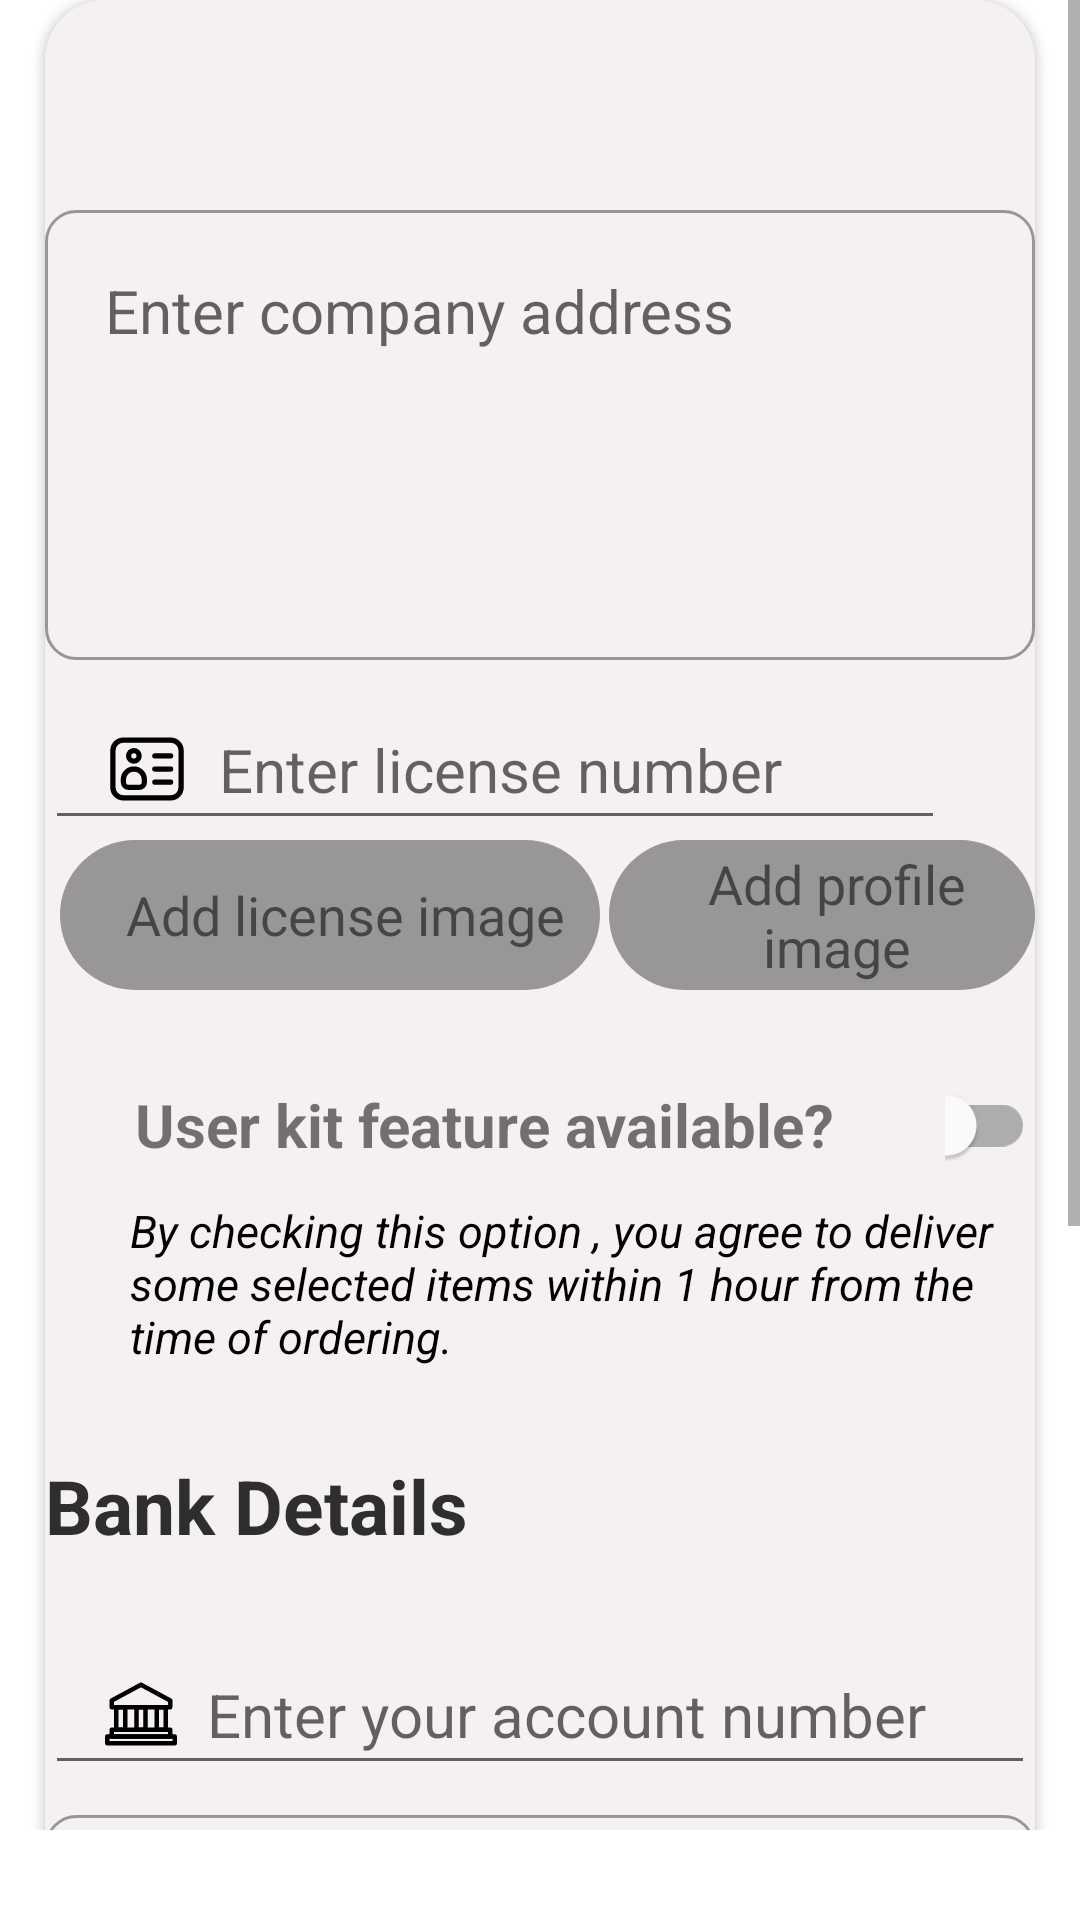

Layout XML and referenced resources for this Android screen:
<!-- AndroidManifest.xml: application theme Theme.Janani -->
<!-- res/layout/activity_seller_additional_details.xml -->
<?xml version="1.0" encoding="utf-8"?>
<ScrollView xmlns:android="http://schemas.android.com/apk/res/android"
    xmlns:app="http://schemas.android.com/apk/res-auto"
    xmlns:tools="http://schemas.android.com/tools"
    android:layout_width="match_parent"
    android:layout_height="match_parent"
    android:fillViewport="true"
    android:paddingBottom="30dp"
    tools:context=".LoginActivity">

    <RelativeLayout
        android:layout_width="match_parent"
        android:layout_height="match_parent">

        <androidx.cardview.widget.CardView
            android:layout_width="match_parent"
            android:layout_height="wrap_content"
            android:layout_centerInParent="true"
            android:layout_marginLeft="15dp"
            android:layout_marginRight="15dp"
            android:elevation="10dp"
            app:cardCornerRadius="20dp">

            <RelativeLayout
                android:layout_width="match_parent"
                android:layout_height="wrap_content"
                android:background="@color/white_one">


                <EditText
                    android:id="@+id/et_company_address"
                    android:layout_width="350dp"
                    android:layout_height="150dp"
                    android:layout_centerHorizontal="true"
                    android:layout_marginTop="70dp"
                    android:background="@drawable/main_layout_background"
                    android:gravity="start"
                    android:hint="@string/prompt_company_address"
                    android:inputType="text"
                    android:paddingLeft="20dp"
                    android:paddingTop="20dp"
                    android:paddingRight="10dp"
                    android:textColor="@color/text_color"
                    android:textSize="20sp" />

                <EditText
                    android:id="@+id/et_license_number"
                    android:layout_width="300dp"
                    android:layout_height="50dp"
                    android:layout_below="@id/et_company_address"
                    android:layout_alignStart="@id/et_company_address"
                    android:layout_marginTop="10dp"
                    android:drawableLeft="@drawable/ic_id_icon"
                    android:drawablePadding="10dp"
                    android:hint="@string/prompt_license_number"
                    android:inputType="text"
                    android:paddingLeft="20dp"
                    android:paddingRight="10dp"
                    android:textColor="@color/text_color"
                    android:textSize="20sp" />

                <TextView
                    android:id="@+id/tv_license_image_add_button"
                    android:layout_width="180dp"
                    android:layout_height="50dp"
                    android:layout_below="@id/et_license_number"
                    android:layout_marginLeft="5dp"
                    android:background="@drawable/view_background"
                    android:drawableTint="@color/black"
                    android:gravity="center"
                    android:paddingLeft="10dp"
                    android:text="Add license image"
                    android:textSize="18sp" />

                <TextView
                    android:id="@+id/tv_profile_image_add_button"
                    android:layout_width="180dp"
                    android:layout_height="50dp"
                    android:layout_below="@id/et_license_number"
                    android:layout_centerHorizontal="true"
                    android:layout_marginLeft="3dp"
                    android:layout_toRightOf="@id/tv_license_image_add_button"
                    android:background="@drawable/view_background"
                    android:drawableTint="@color/black"
                    android:gravity="center"
                    android:paddingLeft="10dp"
                    android:text="Add profile image"
                    android:textSize="18sp" />

                <ImageView
                    android:id="@+id/iv_display_license_image"
                    android:layout_width="350dp"
                    android:layout_height="400dp"
                    android:layout_below="@id/tv_license_image_add_button"
                    android:layout_centerHorizontal="true"
                    android:visibility="gone" />

                <ImageView
                    android:id="@+id/iv_display_profile_image"
                    android:layout_width="350dp"
                    android:layout_height="400dp"
                    android:layout_below="@id/iv_display_license_image"
                    android:layout_centerHorizontal="true"
                    android:visibility="gone" />

                <TextView
                    android:id="@+id/tv_user_kit"
                    android:layout_width="250dp"
                    android:layout_height="50dp"
                    android:layout_below="@id/iv_display_license_image"
                    android:layout_alignStart="@id/et_license_number"
                    android:layout_centerHorizontal="true"
                    android:layout_marginLeft="30dp"
                    android:layout_marginTop="20dp"
                    android:gravity="center_vertical"
                    android:text="@string/query_user_kit"
                    android:textSize="20sp"
                    android:textStyle="bold" />

                <com.google.android.material.switchmaterial.SwitchMaterial
                    android:id="@+id/sw_user_kit_switch"
                    android:layout_width="wrap_content"
                    android:layout_height="wrap_content"
                    android:layout_below="@id/et_license_number"
                    android:layout_alignTop="@id/tv_user_kit"
                    android:layout_alignBottom="@id/tv_user_kit"
                    android:layout_marginLeft="20dp"
                    android:layout_toRightOf="@id/tv_user_kit" />

                <TextView
                    android:id="@+id/tv_user_kit_description"
                    android:layout_width="350dp"
                    android:layout_height="80dp"
                    android:layout_below="@id/tv_user_kit"
                    android:layout_alignStart="@id/tv_user_kit"
                    android:layout_alignEnd="@id/sw_user_kit_switch"
                    android:layout_marginStart="-2dp"
                    android:layout_marginTop="0dp"
                    android:layout_marginEnd="2dp"
                    android:text="@string/description_user_kit"
                    android:textColor="@color/black"
                    android:textSize="15sp"
                    android:textStyle="italic" />

                <TextView
                    android:id="@+id/tv_bank_details_heading"
                    android:layout_width="200dp"
                    android:layout_height="50dp"
                    android:layout_below="@id/tv_user_kit_description"
                    android:layout_alignStart="@id/et_license_number"
                    android:layout_marginTop="5dp"
                    android:text="@string/bank_details_heading"
                    android:textColor="@color/text_color"
                    android:textSize="25sp"
                    android:textStyle="bold" />


                <EditText
                    android:id="@+id/et_account_number"
                    android:layout_width="350dp"
                    android:layout_height="50dp"
                    android:layout_below="@id/tv_bank_details_heading"
                    android:layout_centerHorizontal="true"
                    android:layout_marginTop="10dp"
                    android:autofillHints="text"
                    android:drawableLeft="@drawable/bank"
                    android:drawablePadding="10dp"
                    android:hint="@string/prompt_account_number"
                    android:inputType="text"
                    android:paddingLeft="20dp"
                    android:paddingRight="10dp"
                    android:textColor="@color/text_color"
                    android:textSize="20sp" />


                <EditText
                    android:id="@+id/et_branch_address"
                    android:layout_width="350dp"
                    android:layout_height="150dp"
                    android:layout_below="@id/et_account_number"
                    android:layout_centerHorizontal="true"
                    android:layout_marginTop="10dp"
                    android:background="@drawable/main_layout_background"
                    android:gravity="start"
                    android:hint="@string/prompt_bank_address"
                    android:inputType="text"
                    android:paddingLeft="20dp"
                    android:paddingTop="20dp"
                    android:paddingRight="10dp"
                    android:textColor="@color/text_color"
                    android:textSize="20sp" />

                <EditText
                    android:id="@+id/et_IFSC_code"
                    android:layout_width="350dp"
                    android:layout_height="50dp"
                    android:layout_below="@id/et_branch_address"
                    android:layout_centerHorizontal="true"
                    android:layout_marginTop="10dp"
                    android:drawableLeft="@drawable/number"
                    android:drawablePadding="10dp"
                    android:hint="@string/IFSC_code"
                    android:inputType="text"
                    android:paddingLeft="20dp"
                    android:paddingRight="10dp"
                    android:textColor="@color/text_color"
                    android:textSize="20sp" />

                <TextView
                    android:id="@+id/bt_register_seller_button"
                    android:layout_width="250dp"
                    android:layout_height="50dp"
                    android:layout_below="@id/et_IFSC_code"
                    android:layout_centerHorizontal="true"
                    android:layout_marginTop="40dp"
                    android:layout_marginBottom="50dp"
                    android:background="@drawable/button_view_background"
                    android:elevation="10dp"
                    android:gravity="center"
                    android:text="@string/button_register"
                    android:textColor="@color/white"
                    android:textSize="25sp"
                    android:textStyle="bold" />
            </RelativeLayout>
        </androidx.cardview.widget.CardView>
    </RelativeLayout>
</ScrollView>
<!-- resources referenced by this layout -->
<resources>
  <color name="black">#FF000000</color>
  <color name="text_color">#2E2E2D</color>
  <color name="white">#FFFFFFFF</color>
  <color name="white_one">#F6F1F1</color>
  <!-- drawable button_view_background (drawable) -->
  <?xml version="1.0" encoding="utf-8"?>
  <shape xmlns:android="http://schemas.android.com/apk/res/android">
  
  
      <corners android:radius="10dp" />
      <solid android:color="@color/pink_one"/>
  
  
  </shape>
  <!-- drawable main_layout_background (drawable) -->
  <?xml version="1.0" encoding="utf-8"?>
  <shape xmlns:android="http://schemas.android.com/apk/res/android">
  
      <stroke
          android:width="1dp"
          android:color="@color/material_on_surface_disabled" />
      <corners android:radius="10dp" />
  
  
  
  </shape>
  <!-- drawable number (drawable) -->
  <vector xmlns:android="http://schemas.android.com/apk/res/android"
      android:width="16dp"
      android:height="16dp"
      android:viewportWidth="16"
      android:viewportHeight="16">
      <path
          android:pathData="M6,10L10,10L10,6L6,6L6,10ZM16,6L16,4L12,4L12,0L10,0L10,4L6,4L6,0L4,0L4,4L0,4L0,6L4,6L4,10L0,10L0,12L4,12L4,16L6,16L6,12L10,12L10,16L12,16L12,12L16,12L16,10L12,10L12,6L16,6Z"
          android:strokeWidth="1"
          android:fillColor="#000000"
          android:fillType="evenOdd"
          android:strokeColor="#00000000" />
  </vector>
  <!-- drawable view_background (drawable) -->
  <?xml version="1.0" encoding="utf-8"?>
  <shape xmlns:android="http://schemas.android.com/apk/res/android">
  
  
      <corners android:radius="60dp" />
      <solid android:color="@color/material_on_surface_disabled" />
  
  </shape>
  <string name="IFSC_code">Enter IFSC code</string>
  <string name="bank_details_heading">Bank Details</string>
  <string name="button_register">Register</string>
  <string name="description_user_kit">By checking this option , you agree to deliver some selected items within 1 hour from the time of ordering.</string>
  <string name="prompt_account_number">Enter your account number</string>
  <string name="prompt_bank_address">Enter bank branch address </string>
  <string name="prompt_company_address">Enter company address</string>
  <string name="prompt_license_number">Enter license number</string>
  <string name="query_user_kit">User kit feature available?</string>
  <style name="Theme.Janani" parent="Theme.MaterialComponents.Light.DarkActionBar">
          <item name="android:forceDarkAllowed" tools:targetApi="q">false</item>
          
          <item name="colorPrimary">@color/purple_500</item>
          <item name="colorPrimaryVariant">@color/purple_700</item>
          <item name="colorOnPrimary">@color/white</item>
          
          <item name="colorSecondary">@color/teal_200</item>
          <item name="colorSecondaryVariant">@color/teal_700</item>
          <item name="colorOnSecondary">@color/black</item>
          
          <item name="android:statusBarColor">@color/black</item>
          
      </style>
  <color name="pink_one">#FF8DC7</color>
  <color name="purple_500">#FF6200EE</color>
  <color name="purple_700">#FF3700B3</color>
  <color name="teal_200">#FF03DAC5</color>
  <color name="teal_700">#870130</color>
</resources>
